Photos from the image-classification dataset "dataset" in the GitHub repository hongpei26/fruit-DL. Its 4 classes are: aphid pest, leaf miner pest, scale insect pest, thrips pest.

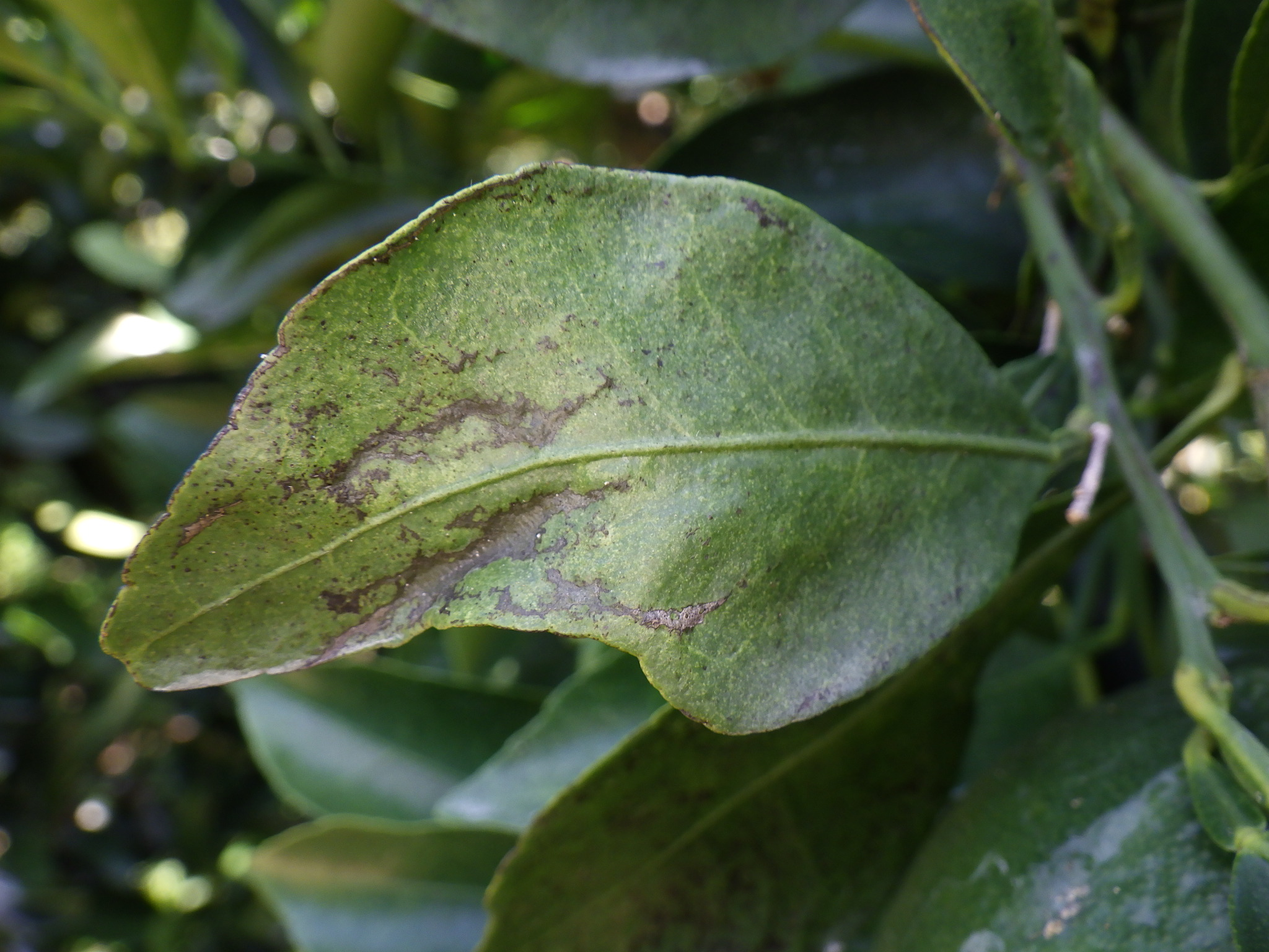
Label: thrips pest

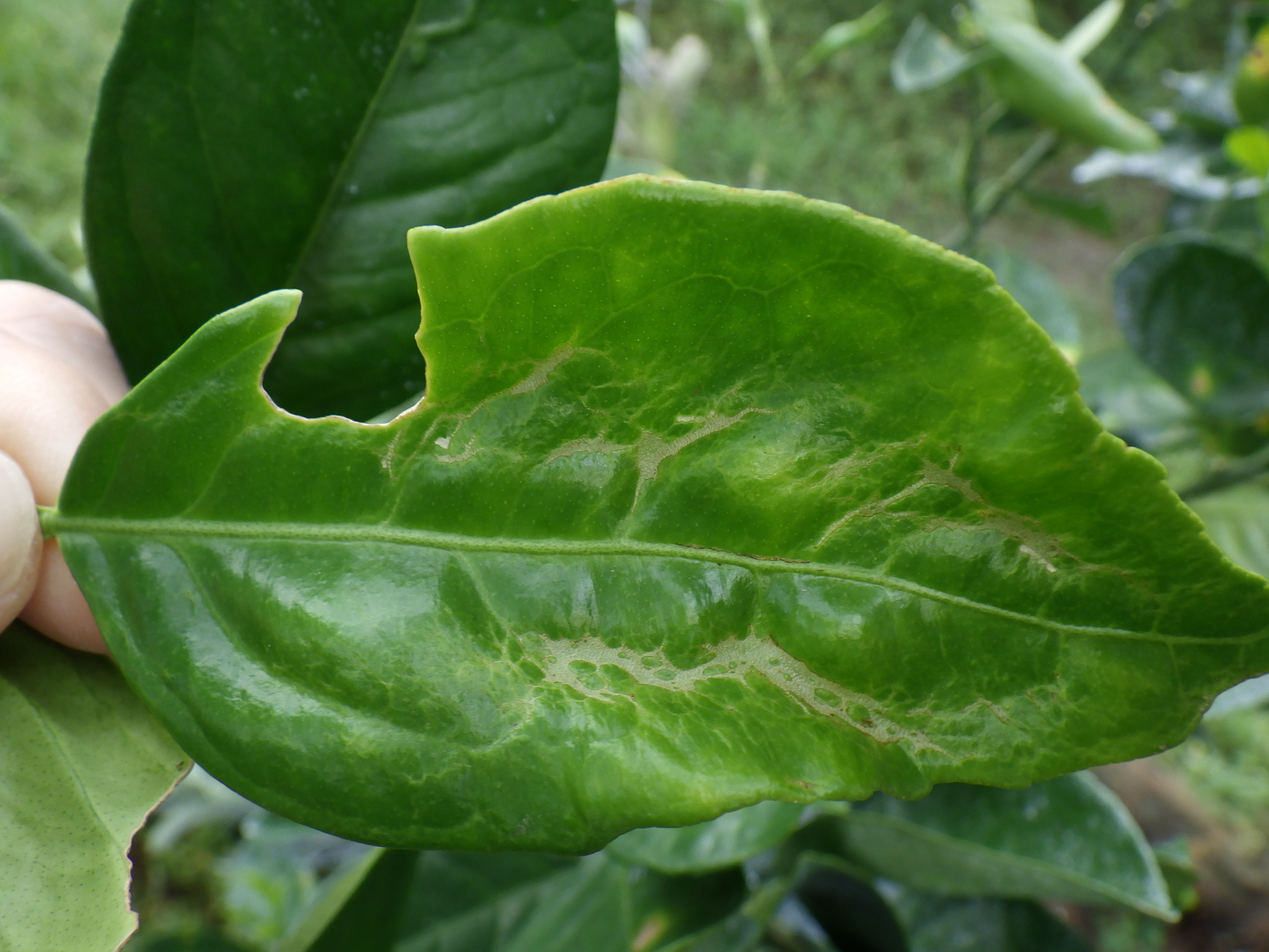
Label: thrips pest

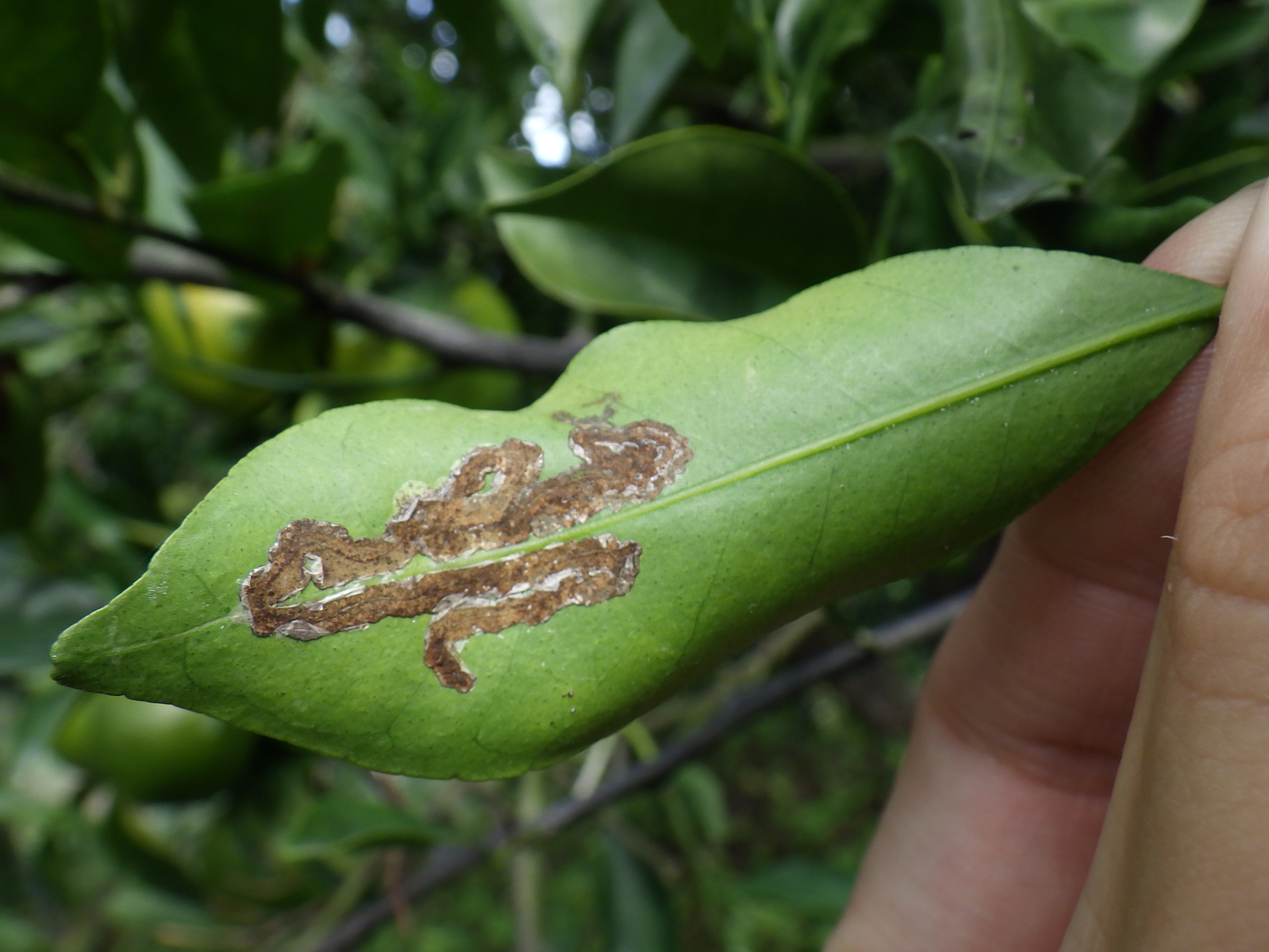
Label: leaf miner pest

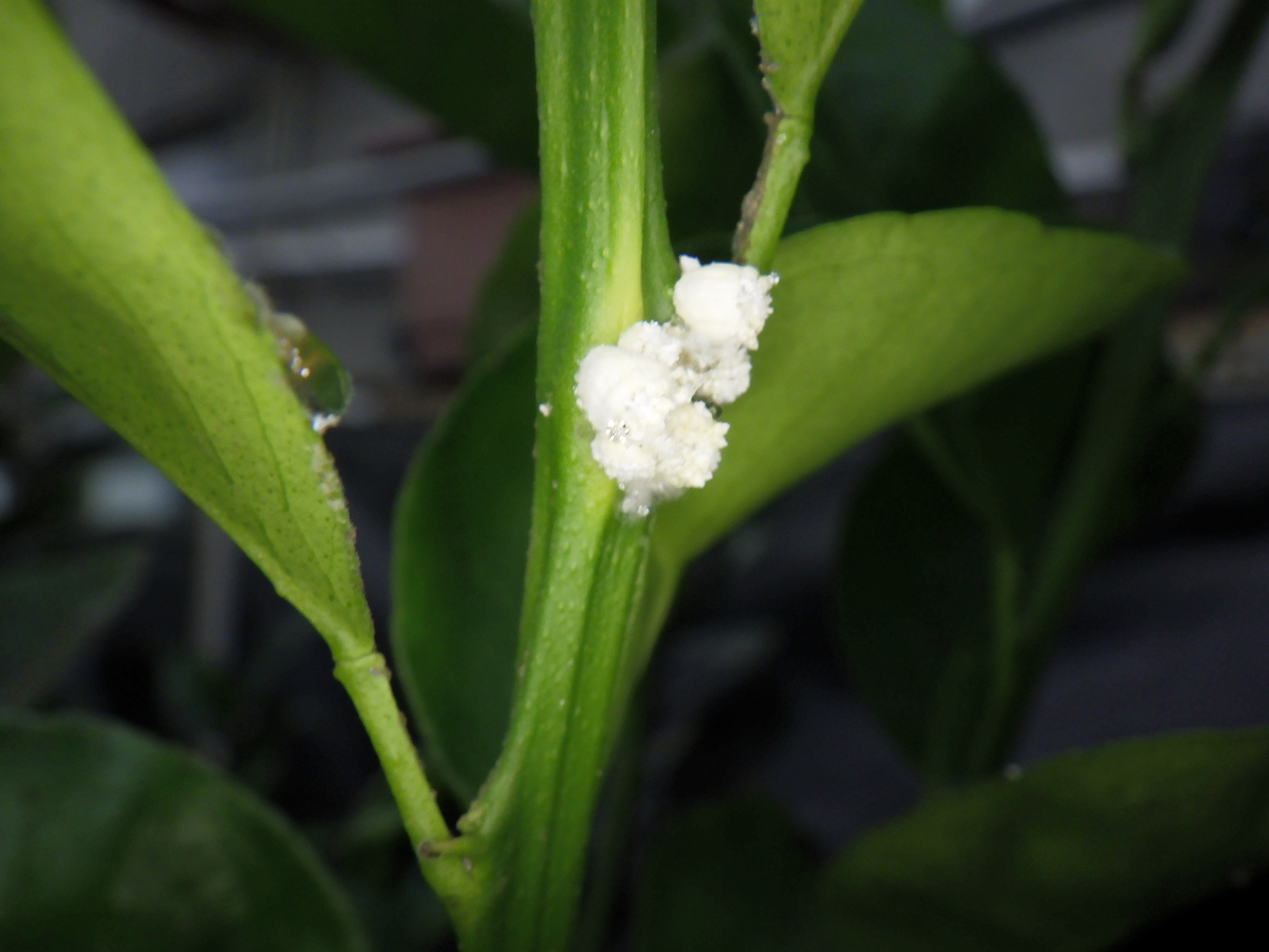
Label: scale insect pest

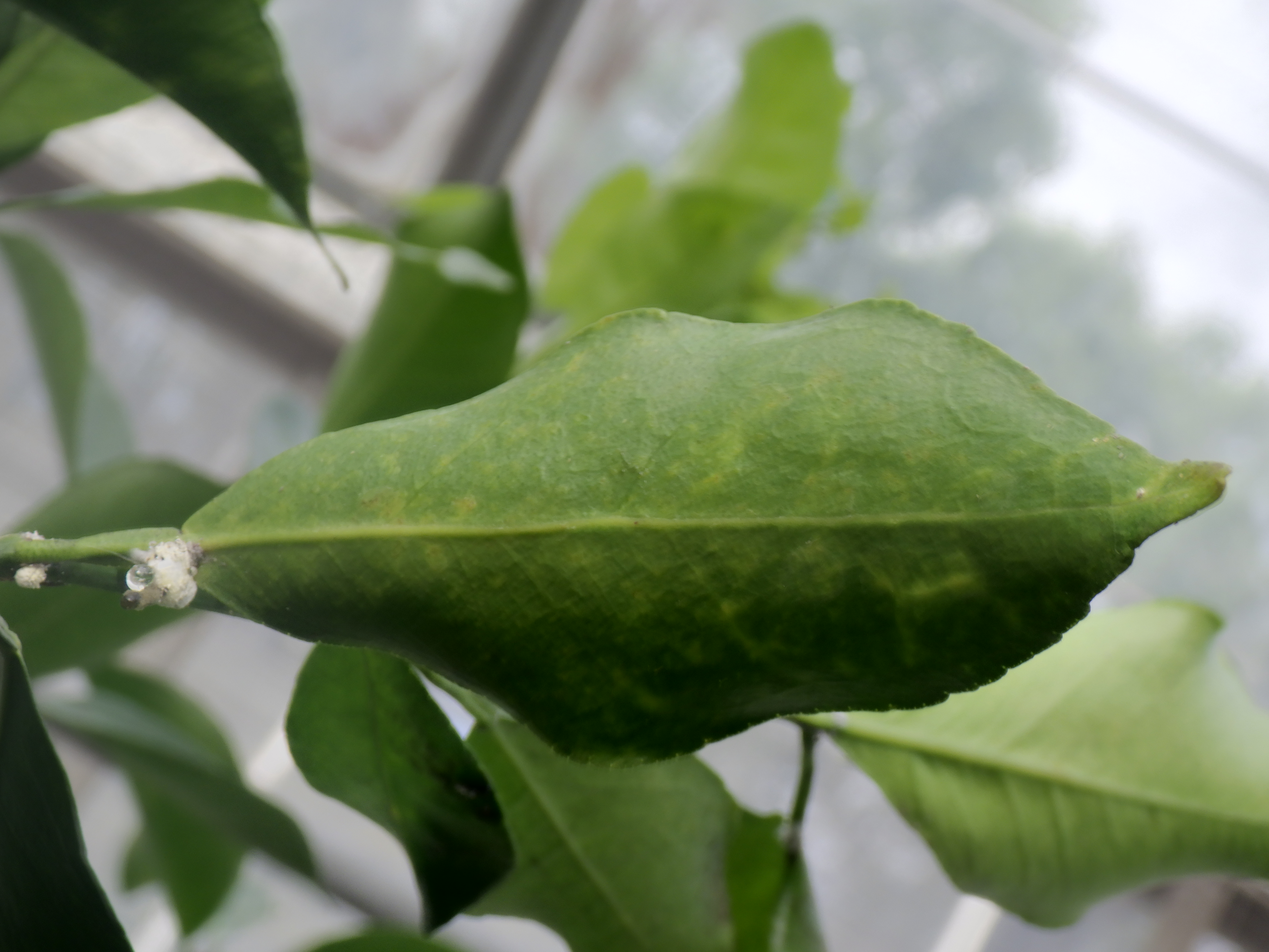
Label: scale insect pest

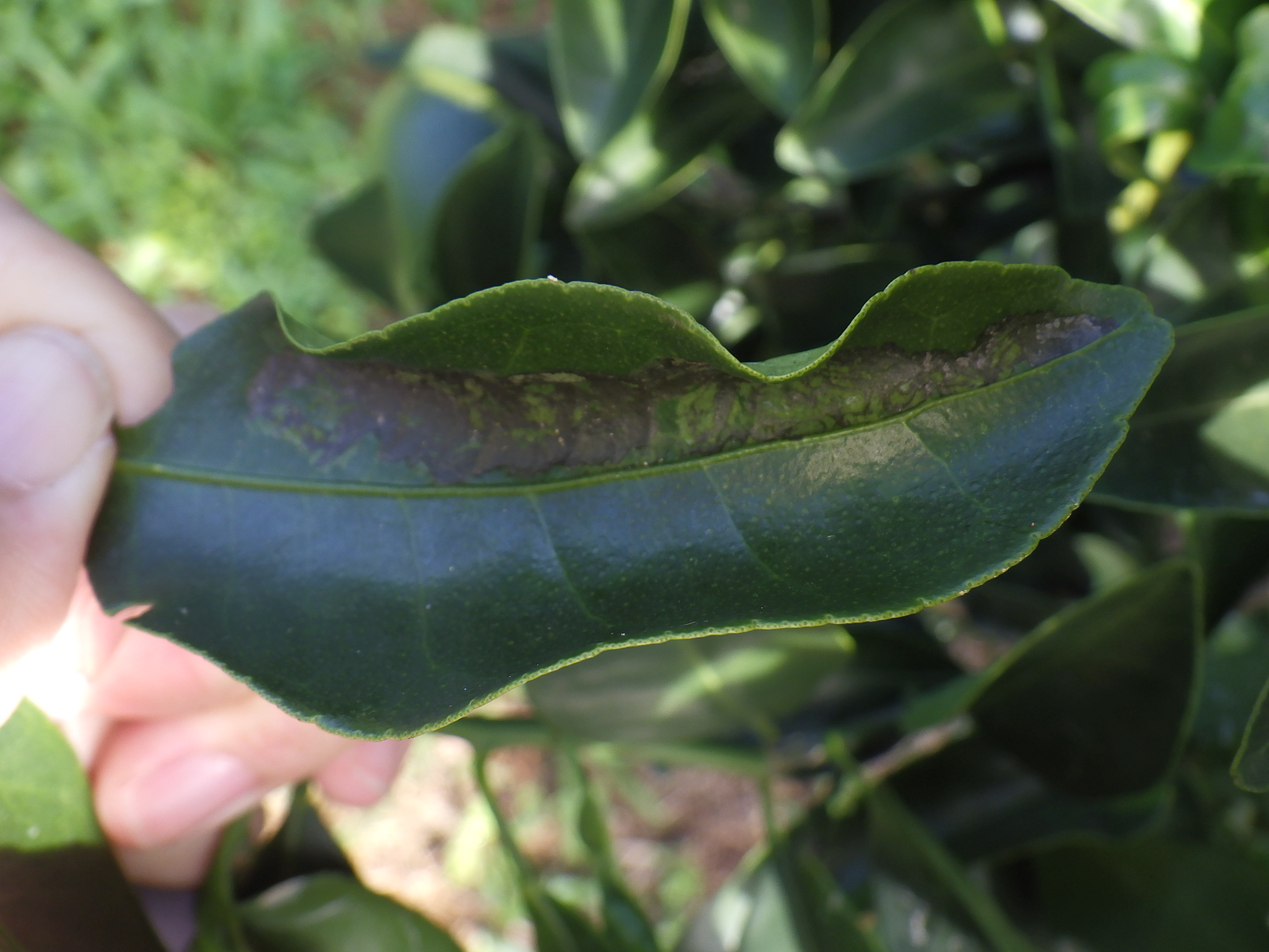
Label: leaf miner pest
